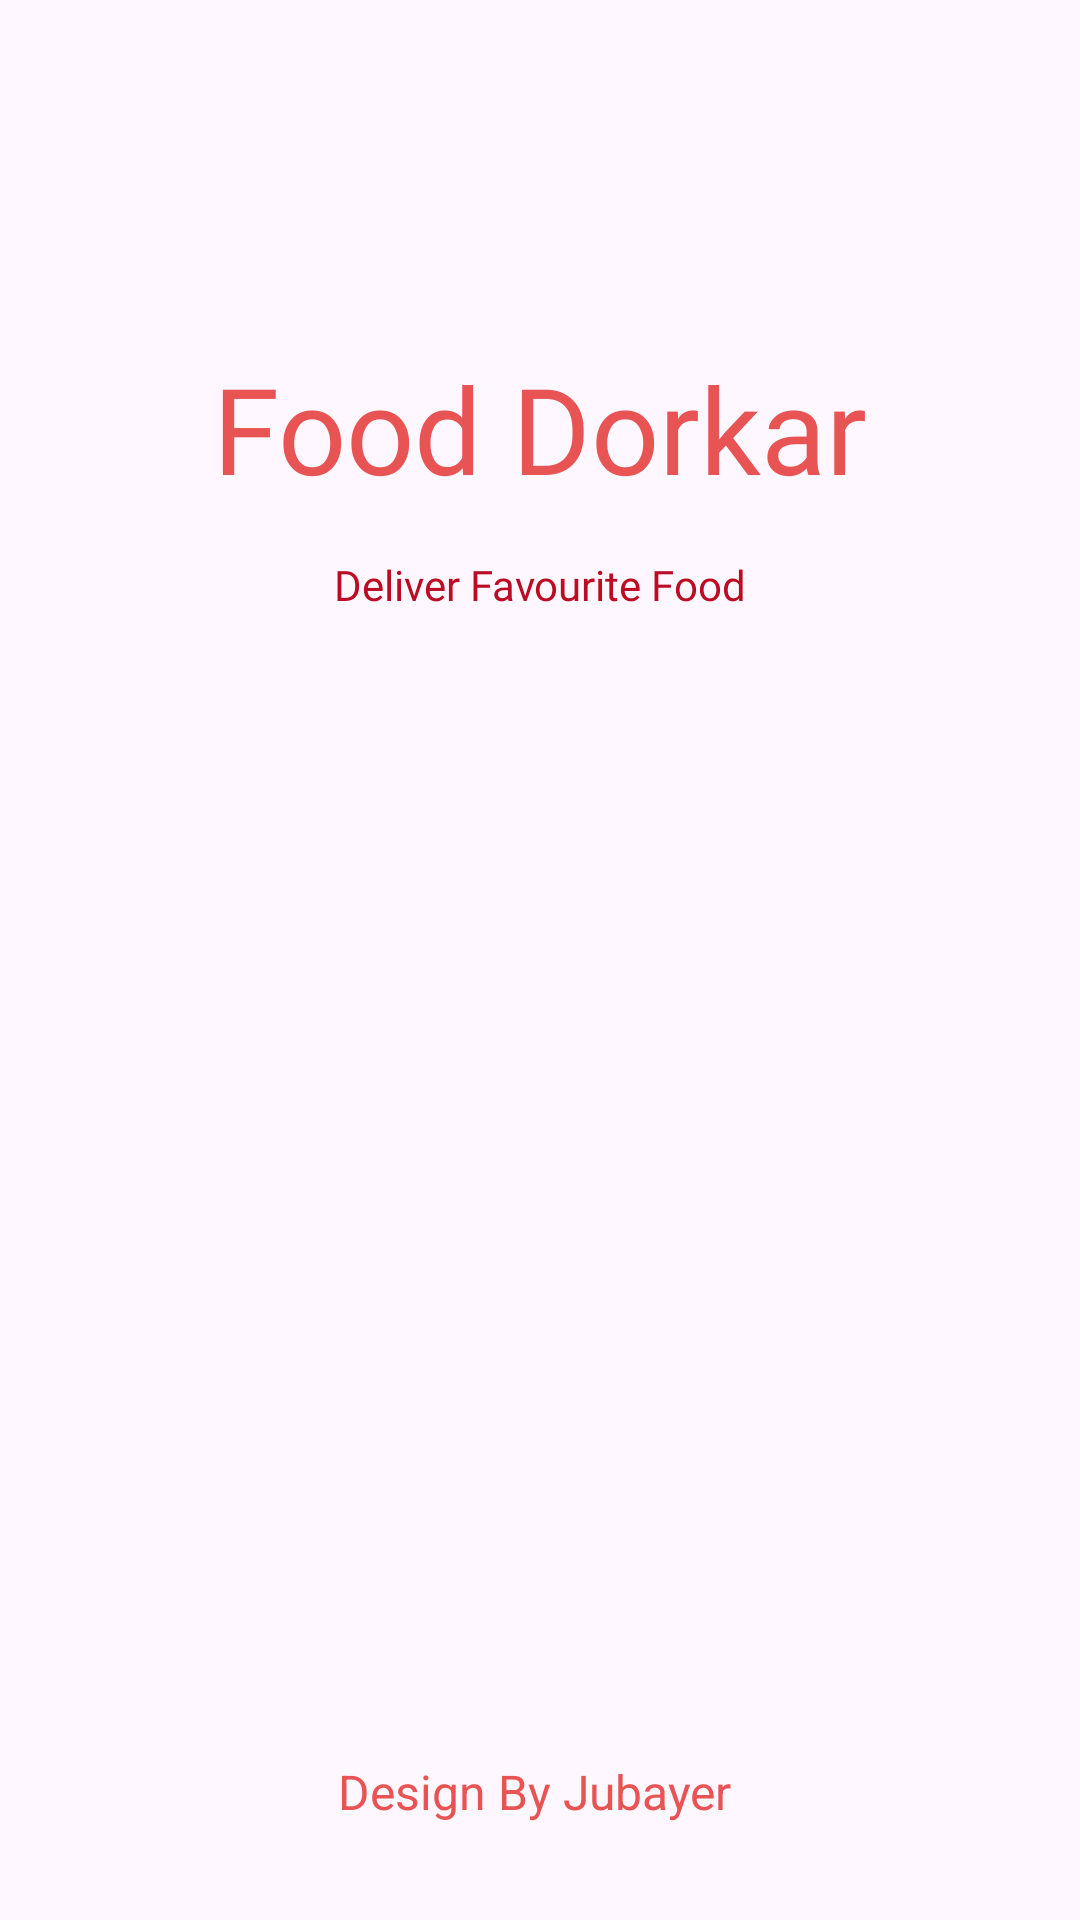

Write the Android layout XML for this screen, with the resource values it uses.
<!-- AndroidManifest.xml: application theme Theme.FoodDorkar -->
<!-- res/layout/activity_splash_screen.xml -->
<?xml version="1.0" encoding="utf-8"?>
<androidx.constraintlayout.widget.ConstraintLayout xmlns:android="http://schemas.android.com/apk/res/android"
    xmlns:app="http://schemas.android.com/apk/res-auto"
    xmlns:tools="http://schemas.android.com/tools"
    android:layout_width="match_parent"
    android:layout_height="match_parent"
    tools:context=".SplashScreen">

    <ImageView
        android:id="@+id/imageView"
        android:layout_width="wrap_content"
        android:layout_height="wrap_content"
        android:layout_marginTop="100dp"
        app:layout_constraintEnd_toEndOf="parent"
        app:layout_constraintStart_toStartOf="parent"
        app:layout_constraintTop_toTopOf="parent"
        app:srcCompat="@drawable/logo" />

    <TextView
        android:id="@+id/textView"
        android:layout_width="wrap_content"
        android:layout_height="wrap_content"
        android:layout_marginTop="16dp"
        android:fontFamily="@font/akaya_telivigala"
        android:text="Food Dorkar"
        android:textColor="@color/textColor"
        android:textSize="40sp"
        app:layout_constraintEnd_toEndOf="@+id/imageView"
        app:layout_constraintStart_toStartOf="@+id/imageView"
        app:layout_constraintTop_toBottomOf="@+id/imageView" />

    <TextView
        android:id="@+id/textView2"
        android:layout_width="wrap_content"
        android:layout_height="wrap_content"
        android:layout_marginTop="16dp"
        android:text="Deliver Favourite Food"
        android:fontFamily="@font/adamina"
        android:textColor="@color/Red"
        android:textSize="14sp"
        app:layout_constraintEnd_toEndOf="@+id/textView"
        app:layout_constraintStart_toStartOf="@+id/textView"
        app:layout_constraintTop_toBottomOf="@+id/textView" />

    <TextView
        android:id="@+id/textView3"
        android:layout_width="wrap_content"
        android:layout_height="wrap_content"
        android:layout_marginBottom="32dp"
        android:text="Design By Jubayer "
        android:textAlignment="center"
        android:textColor="@color/textColor"
        android:textSize="16sp"
        app:layout_constraintBottom_toBottomOf="parent"
        app:layout_constraintEnd_toEndOf="parent"
        app:layout_constraintStart_toStartOf="parent" />
</androidx.constraintlayout.widget.ConstraintLayout>
<!-- resources referenced by this layout -->
<resources>
  <color name="Red">#BB0C24</color>
  <color name="textColor">#E85353</color>
  <style name="Theme.FoodDorkar" parent="Base.Theme.FoodDorkar" />
  <style name="Base.Theme.FoodDorkar" parent="Theme.Material3.DayNight.NoActionBar">
          
          
      </style>
</resources>
